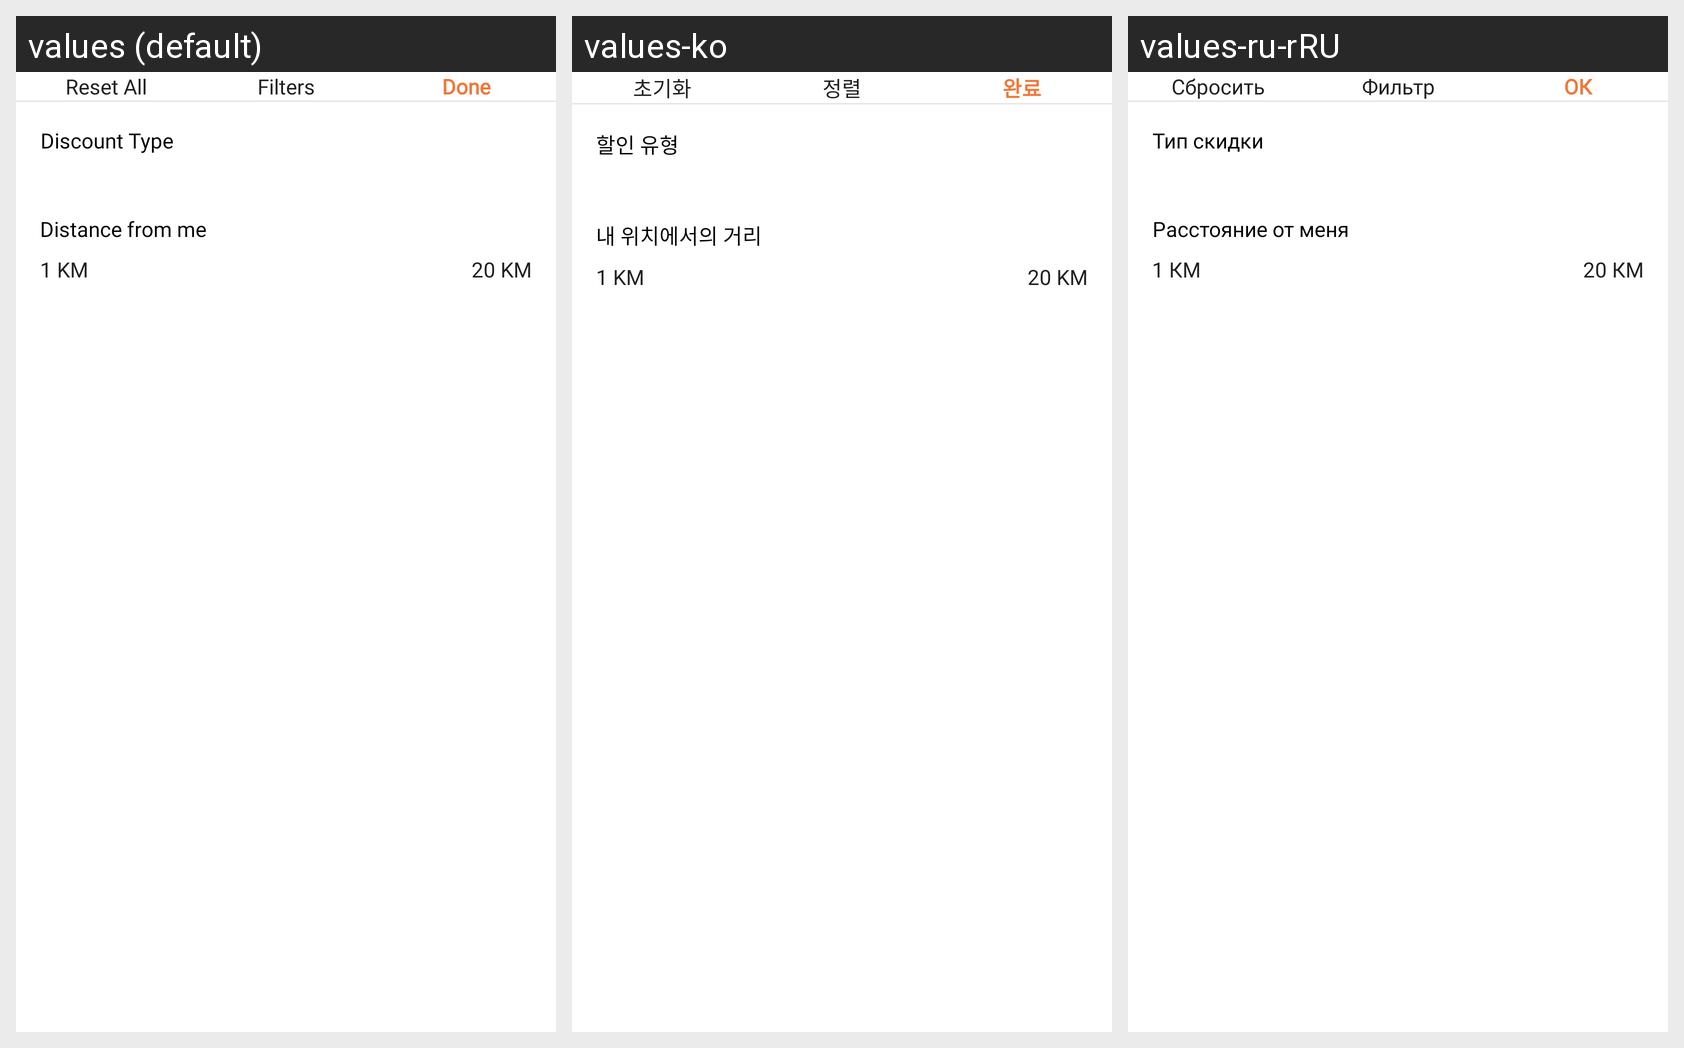

The same Android screen rendered under several of its app's locales, left to right. List the strings drawn on it with the default value and each locale's translation.
Android screen res/layout/fragment_home_filter.xml rendered under 3 locales, left to right: values (default), values-ko, values-ru-rRU. Device: Nexus 5 (rendered at 1080×1920; each locale shown at half size, 540×960, under a caption strip naming it); theme AppTheme.
Strings drawn on this screen, with the default value and each locale's value (text and hints the layout hard-codes, and strings that could not be matched under every locale, appear in the picture but are not listed):

reset_all
  values: Reset All
  values-ko: 초기화
  values-ru-rRU: Сбросить

filters
  values: Filters
  values-ko: 정렬
  values-ru-rRU: Фильтр

done
  values: Done
  values-ko: 완료
  values-ru-rRU: ОК

discount_type
  values: Discount Type
  values-ko: 할인 유형
  values-ru-rRU: Тип скидки

distance_from_me
  values: Distance from me
  values-ko: 내 위치에서의 거리
  values-ru-rRU: Расстояние от меня

_1_km
  values: 1 km
  values-ko: 1 km
  values-ru-rRU: 1 км

_20kms
  values: 20 km
  values-ko: 20 km
  values-ru-rRU: 20 км
